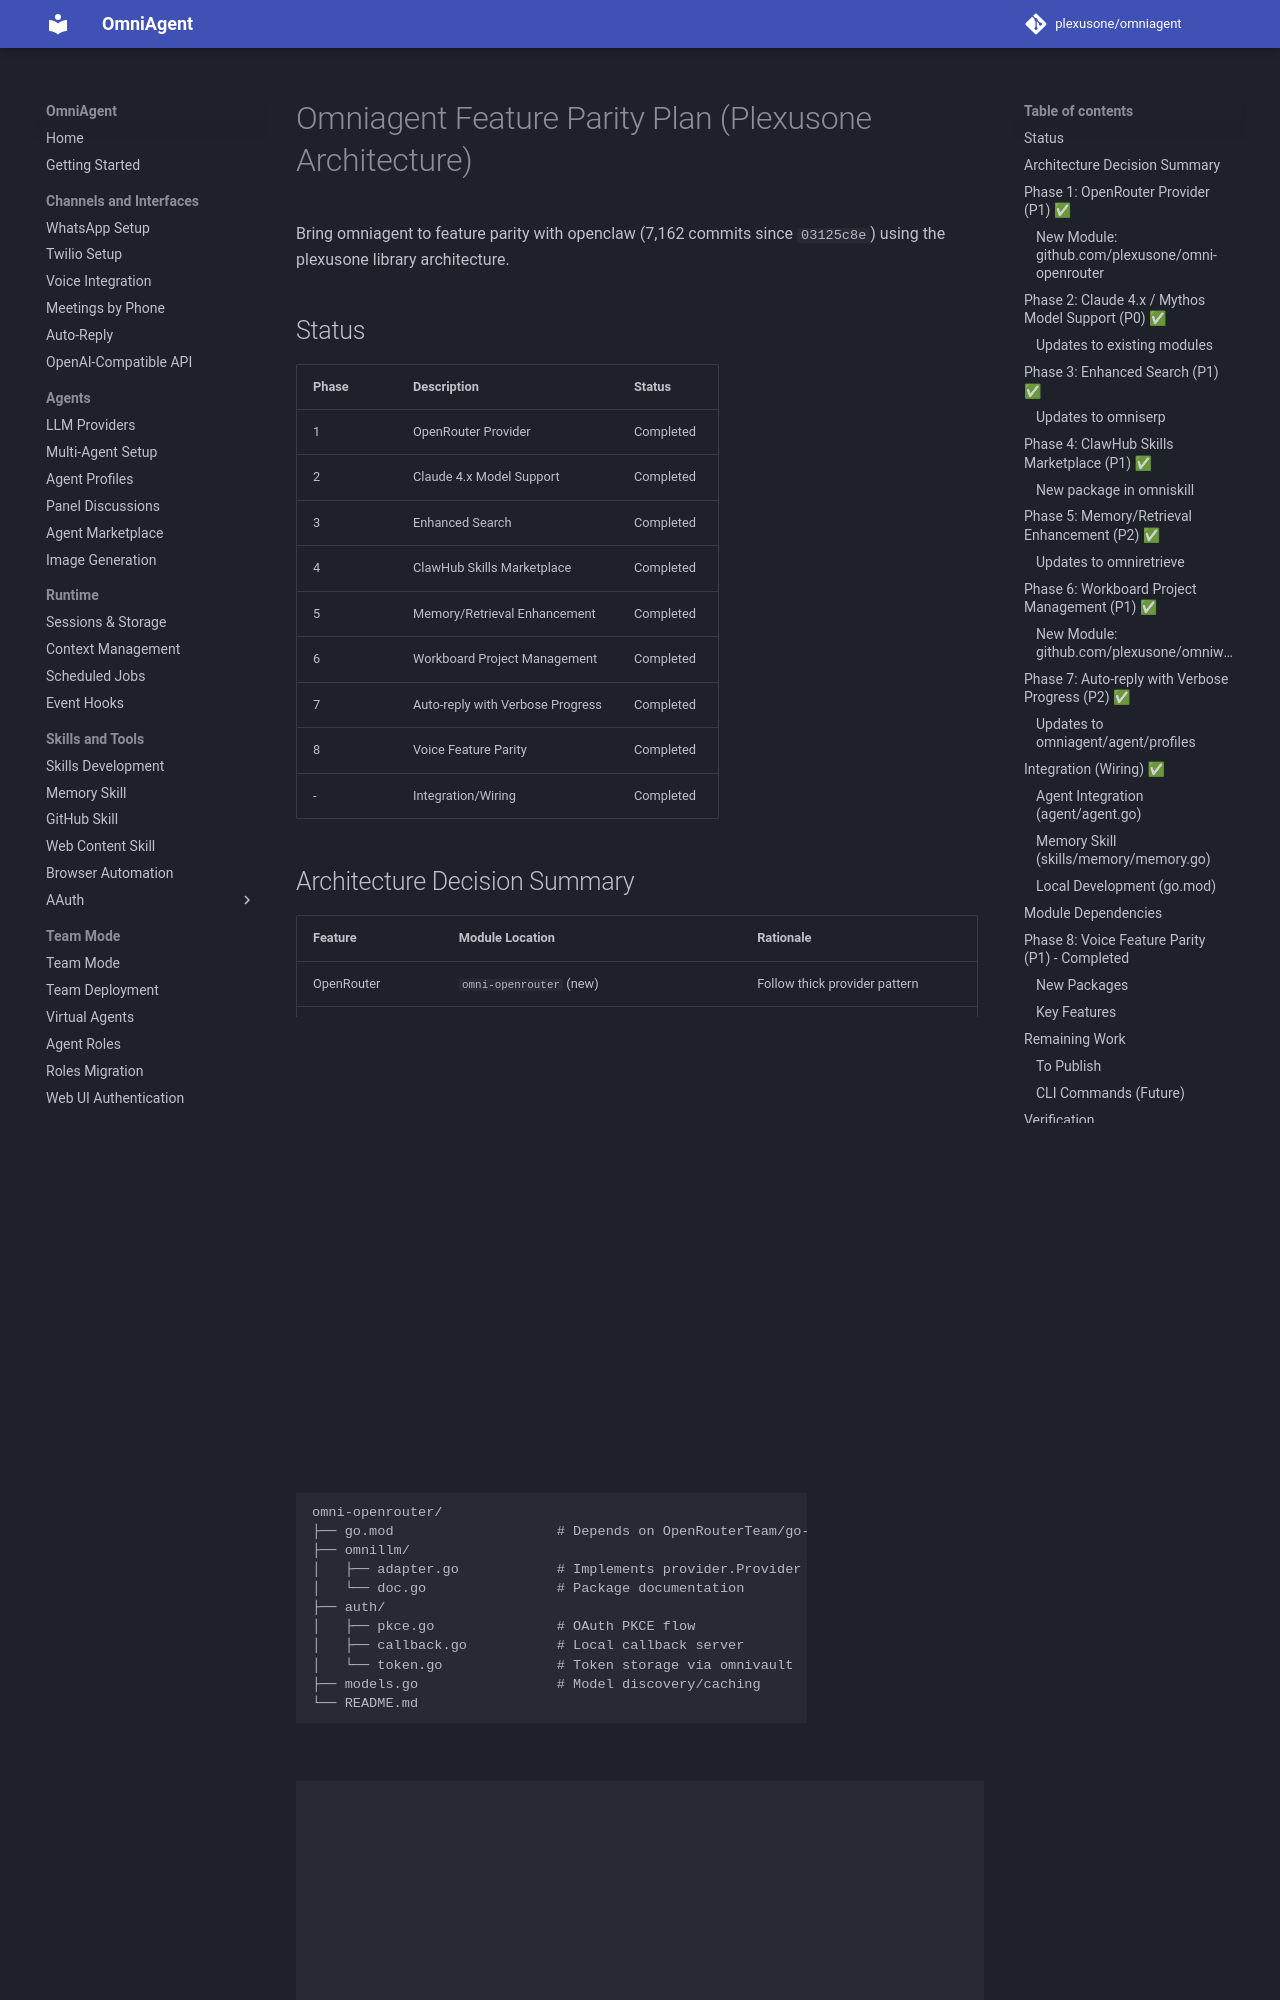

repository: plexusone/omniagent · page: specs/parity-2026-06-10/PLAN/index.html · generator: mkdocs

# Omniagent Feature Parity Plan (Plexusone Architecture)

Bring omniagent to feature parity with openclaw (7,162 commits since `03125c8e`) using the plexusone library architecture.

## Status

| Phase | Description | Status |
|-------|-------------|--------|
| 1 | OpenRouter Provider | Completed |
| 2 | Claude 4.x Model Support | Completed |
| 3 | Enhanced Search | Completed |
| 4 | ClawHub Skills Marketplace | Completed |
| 5 | Memory/Retrieval Enhancement | Completed |
| 6 | Workboard Project Management | Completed |
| 7 | Auto-reply with Verbose Progress | Completed |
| 8 | Voice Feature Parity | Completed |
| - | Integration/Wiring | Completed |

## Architecture Decision Summary

| Feature | Module Location | Rationale |
|---------|-----------------|-----------|
| OpenRouter | `omni-openrouter` (new) | Follow thick provider pattern |
| Model Support | Update `omnillm-core`, thick providers | Existing provider architecture |
| ClawHub | `omniskill/clawhub` → `omniskill/installer` | Separate logic + installer integration |
| Enhanced Search | Update `omniserp` | Extend existing Engine interface |
| Memory/Rerank | Update `omniretrieve` | Already has vector/, hybrid/, rerank/ |
| Workboard | `omniworkboard` (new) | Standalone module for reuse |
| Progress/Auto-reply | `omniagent/agent/profiles` | Agent-specific feature |

---

## Phase 1: OpenRouter Provider (P1) ✅
